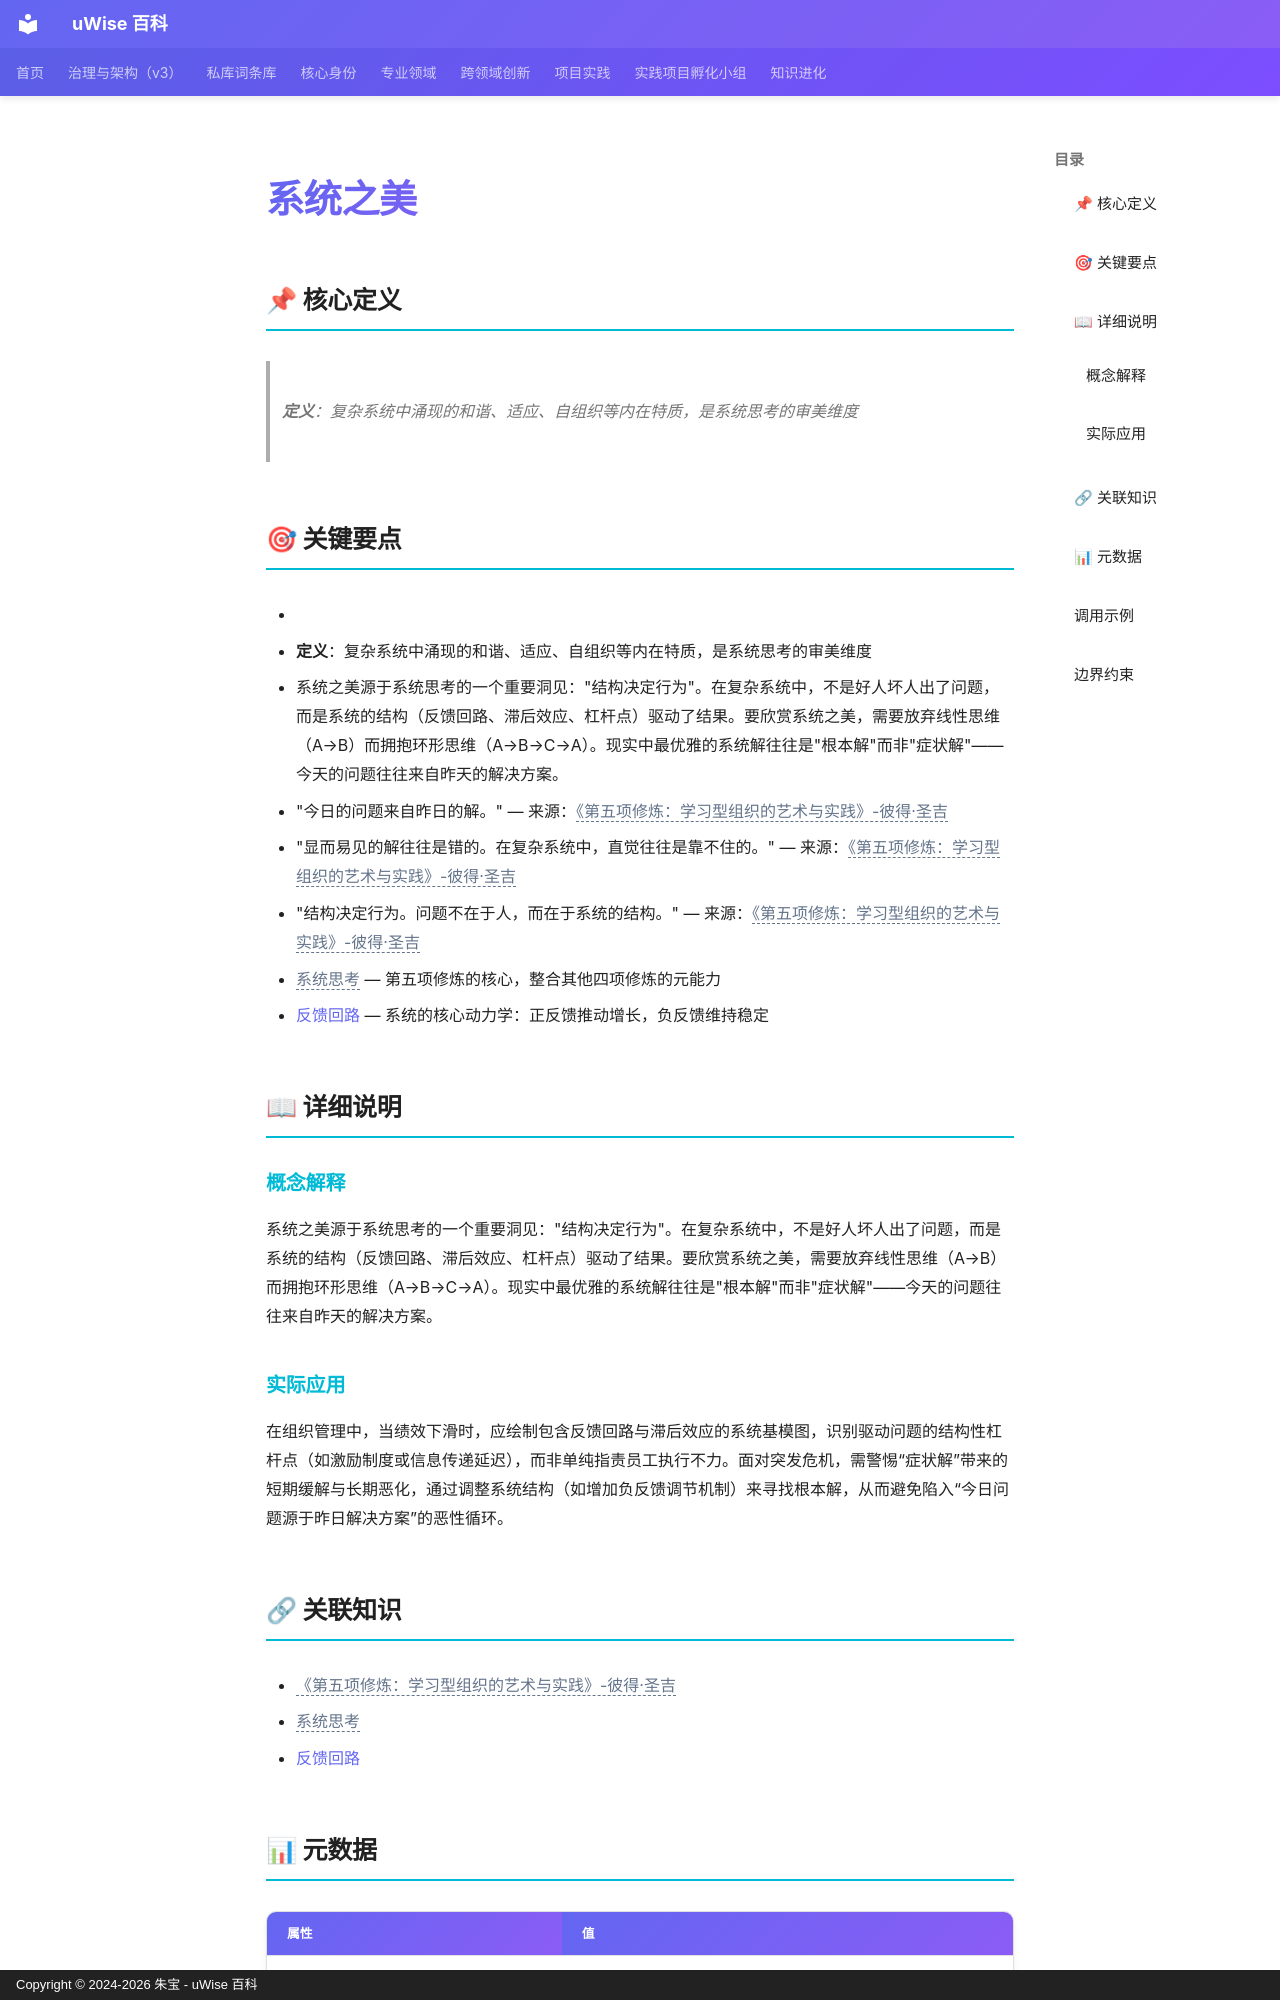

repository: zhubao315/uWise · page: vault-encyclopedia/md-be8fab0b/index.html · generator: mkdocs · copyright: Copyright © 2024-2026 朱宝 - uWise 百科

---
title: "系统之美"
description: "定义：复杂系统中涌现的和谐、适应、自组织等内在特质，是系统思考的审美维度"
---

# 系统之美

## 📌 核心定义

> **定义**：复杂系统中涌现的和谐、适应、自组织等内在特质，是系统思考的审美维度

## 🎯 关键要点

- <!-- AI辅助丰富：基于读书笔记提炼 -->
- **定义**：复杂系统中涌现的和谐、适应、自组织等内在特质，是系统思考的审美维度
- 系统之美源于系统思考的一个重要洞见："结构决定行为"。在复杂系统中，不是好人坏人出了问题，而是系统的结构（反馈回路、滞后效应、杠杆点）驱动了结果。要欣赏系统之美，需要放弃线性思维（A→B）而拥抱环形思维（A→B→C→A）。现实中最优雅的系统解往往是"根本解"而非"症状解"——今天的问题往往来自昨天的解决方案。
- "今日的问题来自昨日的解。" — 来源：<span class="uw-unresolved" data-target="《第五项修炼：学习型组织的艺术与实践》-彼得·圣吉" title="未解析的双链目标：《第五项修炼：学习型组织的艺术与实践》-彼得·圣吉">《第五项修炼：学习型组织的艺术与实践》-彼得·圣吉</span>
- "显而易见的解往往是错的。在复杂系统中，直觉往往是靠不住的。" — 来源：<span class="uw-unresolved" data-target="《第五项修炼：学习型组织的艺术与实践》-彼得·圣吉" title="未解析的双链目标：《第五项修炼：学习型组织的艺术与实践》-彼得·圣吉">《第五项修炼：学习型组织的艺术与实践》-彼得·圣吉</span>
- "结构决定行为。问题不在于人，而在于系统的结构。" — 来源：<span class="uw-unresolved" data-target="《第五项修炼：学习型组织的艺术与实践》-彼得·圣吉" title="未解析的双链目标：《第五项修炼：学习型组织的艺术与实践》-彼得·圣吉">《第五项修炼：学习型组织的艺术与实践》-彼得·圣吉</span>
- <span class="uw-unresolved" data-target="系统思考" title="未解析的双链目标：系统思考">系统思考</span> — 第五项修炼的核心，整合其他四项修炼的元能力
- [反馈回路](../md-b96ed9e3/) — 系统的核心动力学：正反馈推动增长，负反馈维持稳定

## 📖 详细说明

### 概念解释
<!-- AI辅助丰富：基于读书笔记提炼 -->
系统之美源于系统思考的一个重要洞见："结构决定行为"。在复杂系统中，不是好人坏人出了问题，而是系统的结构（反馈回路、滞后效应、杠杆点）驱动了结果。要欣赏系统之美，需要放弃线性思维（A→B）而拥抱环形思维（A→B→C→A）。现实中最优雅的系统解往往是"根本解"而非"症状解"——今天的问题往往来自昨天的解决方案。


### 实际应用

在组织管理中，当绩效下滑时，应绘制包含反馈回路与滞后效应的系统基模图，识别驱动问题的结构性杠杆点（如激励制度或信息传递延迟），而非单纯指责员工执行不力。面对突发危机，需警惕“症状解”带来的短期缓解与长期恶化，通过调整系统结构（如增加负反馈调节机制）来寻找根本解，从而避免陷入“今日问题源于昨日解决方案”的恶性循环。
